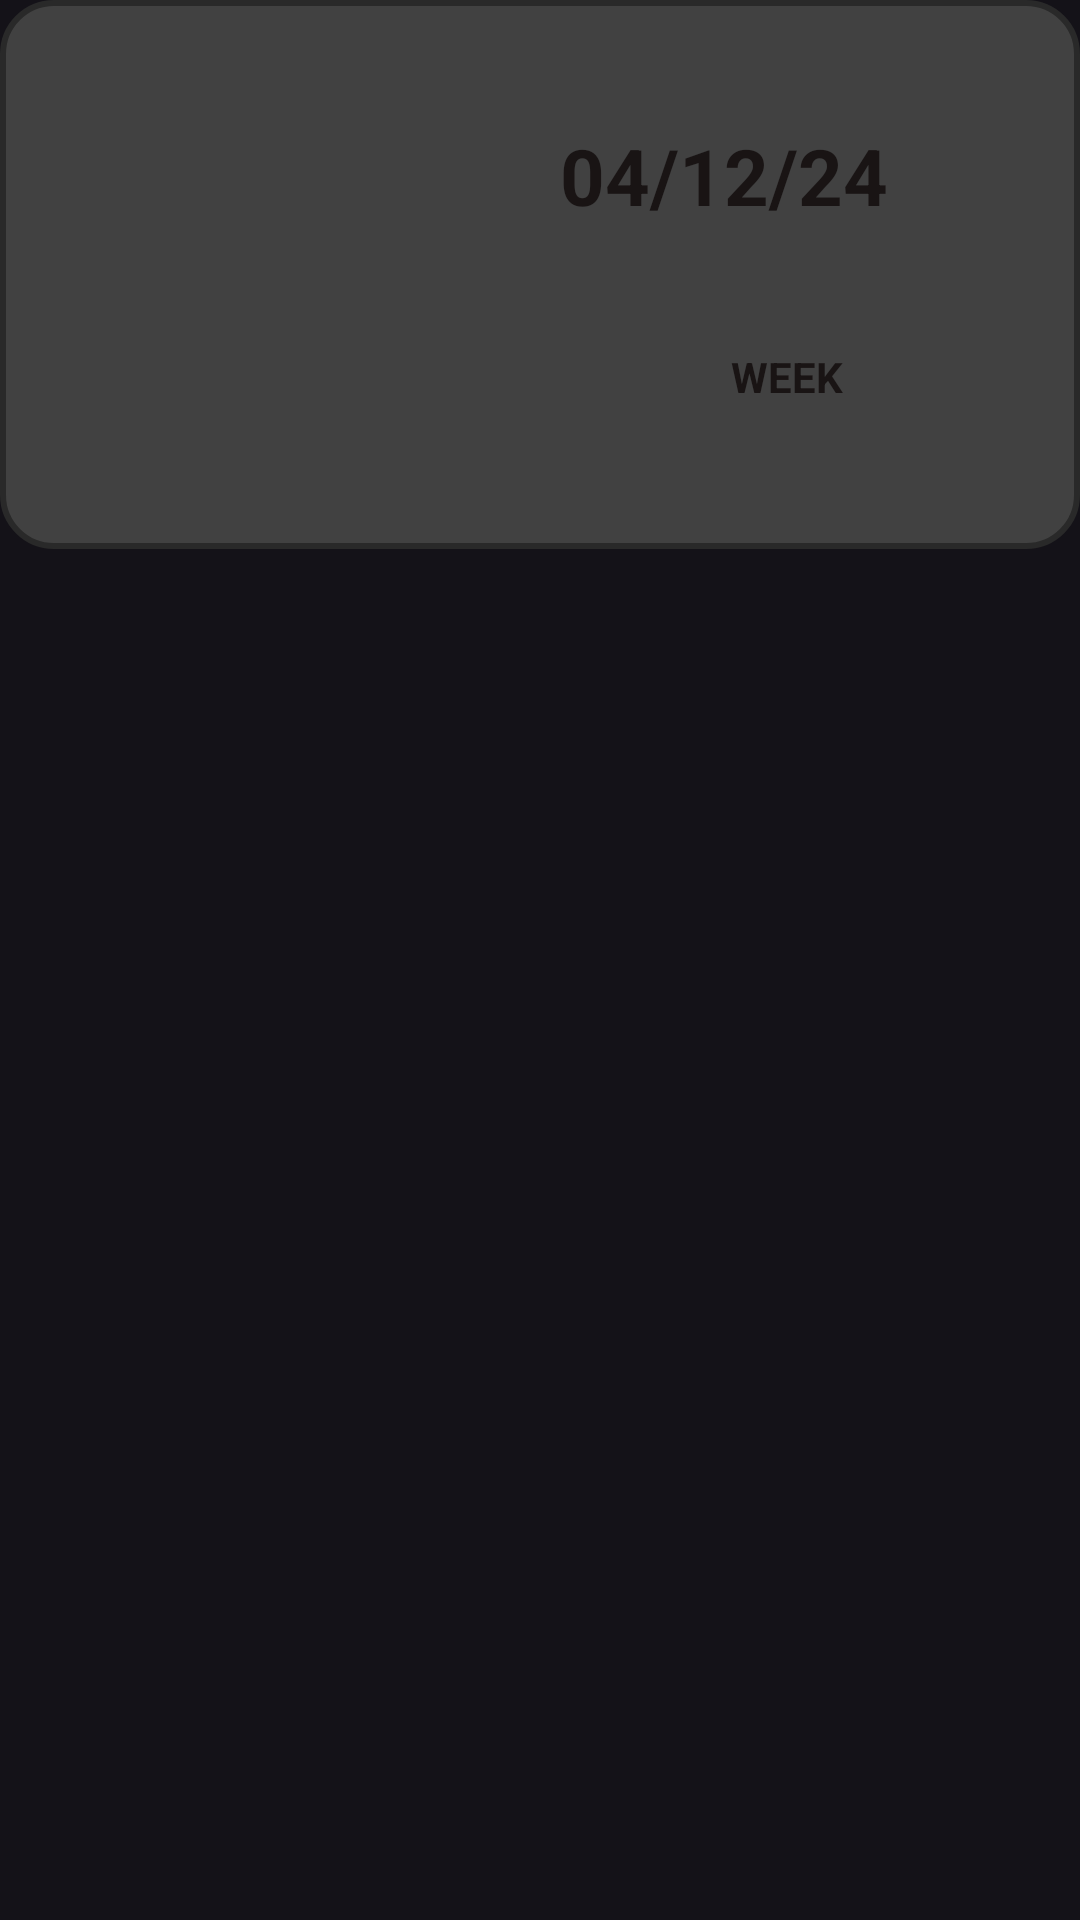

Reconstruct the res/layout file that produces this screen, plus the resources it refers to.
<!-- AndroidManifest.xml: application theme Theme.CS2340Project2 -->
<!-- res/layout/pastwrap_item.xml -->
<?xml version="1.0" encoding="utf-8"?>
<LinearLayout xmlns:android="http://schemas.android.com/apk/res/android"
    xmlns:app="http://schemas.android.com/apk/res-auto"
    xmlns:tools="http://schemas.android.com/tools"
    android:orientation="vertical"
android:layout_width="match_parent"
android:layout_height="wrap_content">

<RelativeLayout
    android:layout_width="match_parent"
    android:layout_height="wrap_content"
    android:paddingBottom="10dp"
    android:layout_marginBottom="5dp"
    android:background="@drawable/round">

    <LinearLayout
        android:layout_width="wrap_content"
        android:layout_height="wrap_content"
        android:layout_marginVertical="10dp"
        android:orientation="horizontal">

        <LinearLayout
            android:layout_width="wrap_content"
            android:layout_height="wrap_content"
            android:layout_marginStart="20dp"
            android:orientation="vertical">


        </LinearLayout>


    </LinearLayout>

    <TextView
        android:id="@+id/wrapTime"
        android:layout_width="wrap_content"
        android:layout_height="wrap_content"
        android:layout_below="@+id/wrapDate"
        android:layout_alignParentRight="true"
        android:layout_marginTop="25dp"
        android:layout_marginRight="63dp"
        android:padding="15dp"
        android:text="WEEK"
        android:textColor="@color/spotify_black"
        android:textStyle="bold" />

    <ImageView
        android:id="@+id/summary_img"
        android:layout_width="175dp"
        android:layout_height="164dp"
        android:layout_alignParentStart="true"
        android:layout_alignParentEnd="true"
        android:layout_marginStart="13dp"
        android:layout_marginTop="8dp"
        android:layout_marginEnd="226dp"
        tools:srcCompat="@tools:sample/avatars" />

    <TextView
        android:id="@+id/wrapDate"
        android:layout_width="wrap_content"
        android:layout_height="wrap_content"
        android:layout_alignParentTop="true"
        android:layout_alignParentEnd="true"
        android:layout_marginTop="40dp"
        android:layout_marginEnd="63dp"
        android:text="04/12/24"
        android:textColor="@color/spotify_black"
        android:textSize="26sp"
        android:textStyle="bold" />


</RelativeLayout>


</LinearLayout>
<!-- resources referenced by this layout -->
<resources>
  <color name="spotify_black">#191414</color>
  <!-- drawable round (drawable) -->
  <?xml version="1.0" encoding="UTF-8"?>
  <shape xmlns:android="http://schemas.android.com/apk/res/android">
      <solid android:color="@color/secondaryOnBackground"/>
  
      <stroke android:width="2dp"
          android:color="@color/primaryOnBackground"
          />
  
      <padding android:left="1dp"
          android:top="1dp"
          android:right="1dp"
          android:bottom="1dp"
          />
  
      <corners android:bottomRightRadius="17dp"
          android:bottomLeftRadius="17dp"
          android:topLeftRadius="17dp"
          android:topRightRadius="17dp"/>
  </shape>
  <style name="Theme.CS2340Project2" parent="Base.Theme.CS2340Project2" />
  <color name="secondaryOnBackground">#414141</color>
  <color name="primaryOnBackground">#292929</color>
  <style name="Base.Theme.CS2340Project2" parent="Theme.Material3.Dark.NoActionBar">
          <item name="colorPrimary">@color/green</item>
          <item name="colorSecondary">@color/spotify_black</item>
          <item name="colorAccent">@color/green</item>
          <item name="android:textColor">@color/white</item>
          <item name="floatingActionButtonSmallStyle">@style/Widget.App.FloatingActionButton</item>
      </style>
  <color name="green">#FF1DB954</color>
  <color name="white">#FFFFFFFF</color>
  <style name="Widget.App.FloatingActionButton" parent="Widget.Material3.FloatingActionButton.Primary">
          <item name="materialThemeOverlay">@style/FloatingActionButton</item>
      </style>
  <style name="FloatingActionButton" parent="">
          <item name="colorContainer">@color/black</item>
          <item name="colorOnContainer">@color/white</item>
      </style>
  <color name="black">#FF000000</color>
</resources>
